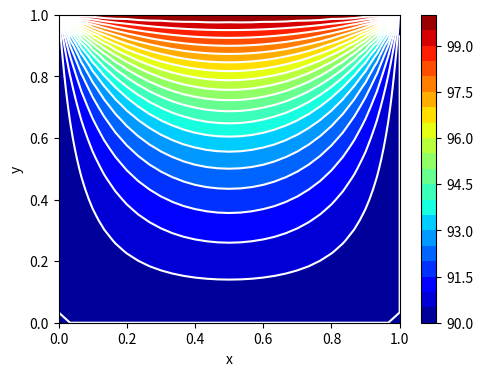

Source code (Python):
#! /usr/bin/env python
# -*- coding:utf-8 -*-

################################################################
#
# Class 10: Solve the 2D heat equation using a 2-order central-difference scheme
# Book: "The minimum you need to know to write your own CFD solver"
# Author: Pedro Stefanin Volpiani
# Online course: https://youtu.be/GPalSj1Bpqc
#
################################################################

import numpy as np
import matplotlib.pyplot as plt

#===============================================================
# Parameters
#===============================================================
Lx = 1.; Ly = 1.          # Box lenghts
nx = 31; ny = 31          # Number of points
dx = Lx/(nx-1)            # Step size
dy = Ly/(ny-1)            # Step size
x = np.linspace(0,Lx,nx)  # Mesh in x
y = np.linspace(0,Ly,ny)  # Mesh in y
alpha = 1.0               # Diffusion coefficient
niter = 1000              # Number of iterations
dt    = (dx**2)/(4*alpha) # time step respecting the stability condition
t_end = 10                # Final time
ncolour = 20              # Number of bands
colourMap=plt.cm.jet      # Colour map

#===============================================================
# Boundary conditions (fixed temperature)
#===============================================================
u_top = 100.0
u_left = 90.0
u_bottom = 90.0
u_right = 90.0

#===============================================================
# Compute the exact solution
#===============================================================
def compute_u_exact(u):
  sum=0;
  for i in range (0,nx):
    for j in range (0,ny):
      for n in range (1,200):
        sum = ((-1)**(n+1)+1.)/n *np.sin(n*np.pi*x[i]/Lx)* (np.sinh(n*np.pi*y[j]/Lx)/np.sinh(n*np.pi*Ly/Lx)) + sum
      u[i,j] = 2./np.pi*sum*(u_top-u_bottom)+u_bottom
      sum=0
  return u

#===============================================================
# Compute Laplace operator
#===============================================================
def compute_laplace2d(u):
  dudt = np.zeros((nx,ny))
  for i in range(1, nx-1):
    for j in range(1, ny-1):
      dudt[i,j] = alpha*( (u[i+1,j]-2*u[i,j]+u[i-1,j])/dx**2 + (u[i,j+1]-2*u[i,j]+u[i,j-1])/dy**2)
  return dudt

#===============================================================
# Set the boundary conditions
#===============================================================
def apply_BCs(u):
  u[:,-1] = u_top
  u[0, :] = u_left
  u[:, 0] = u_bottom
  u[-1,:] = u_right
  return u
  
#===============================================================
# Main program
#===============================================================
uex = np.zeros((nx,ny))
uex = compute_u_exact(uex)

# Initial condition
u = np.ones((nx,ny))*90
u = apply_BCs(u)

t = 0.; n = 0;
# Temporal loop
while t < t_end:

  dudt = compute_laplace2d(u)
  u = u + dudt*dt
  u = apply_BCs(u)
    
  # Update time and iteration counter
  t=t+dt; n=n+1;
  
  # Criterion
  if ( sum(sum(dudt)) < 1.e-3 ): break
  
fig=plt.figure(0,figsize=(5.5,4))
plt.xlabel("x"); plt.ylabel("y");
plt.contourf(x, y, u.transpose(), ncolour, cmap=colourMap, vmin=u_bottom, vmax=u_top)
plt.colorbar()
plt.contour(x,y,uex.transpose(), ncolour, colors='white', vmin=u_bottom, vmax=u_top)
plt.axis('tight')
plt.show()
